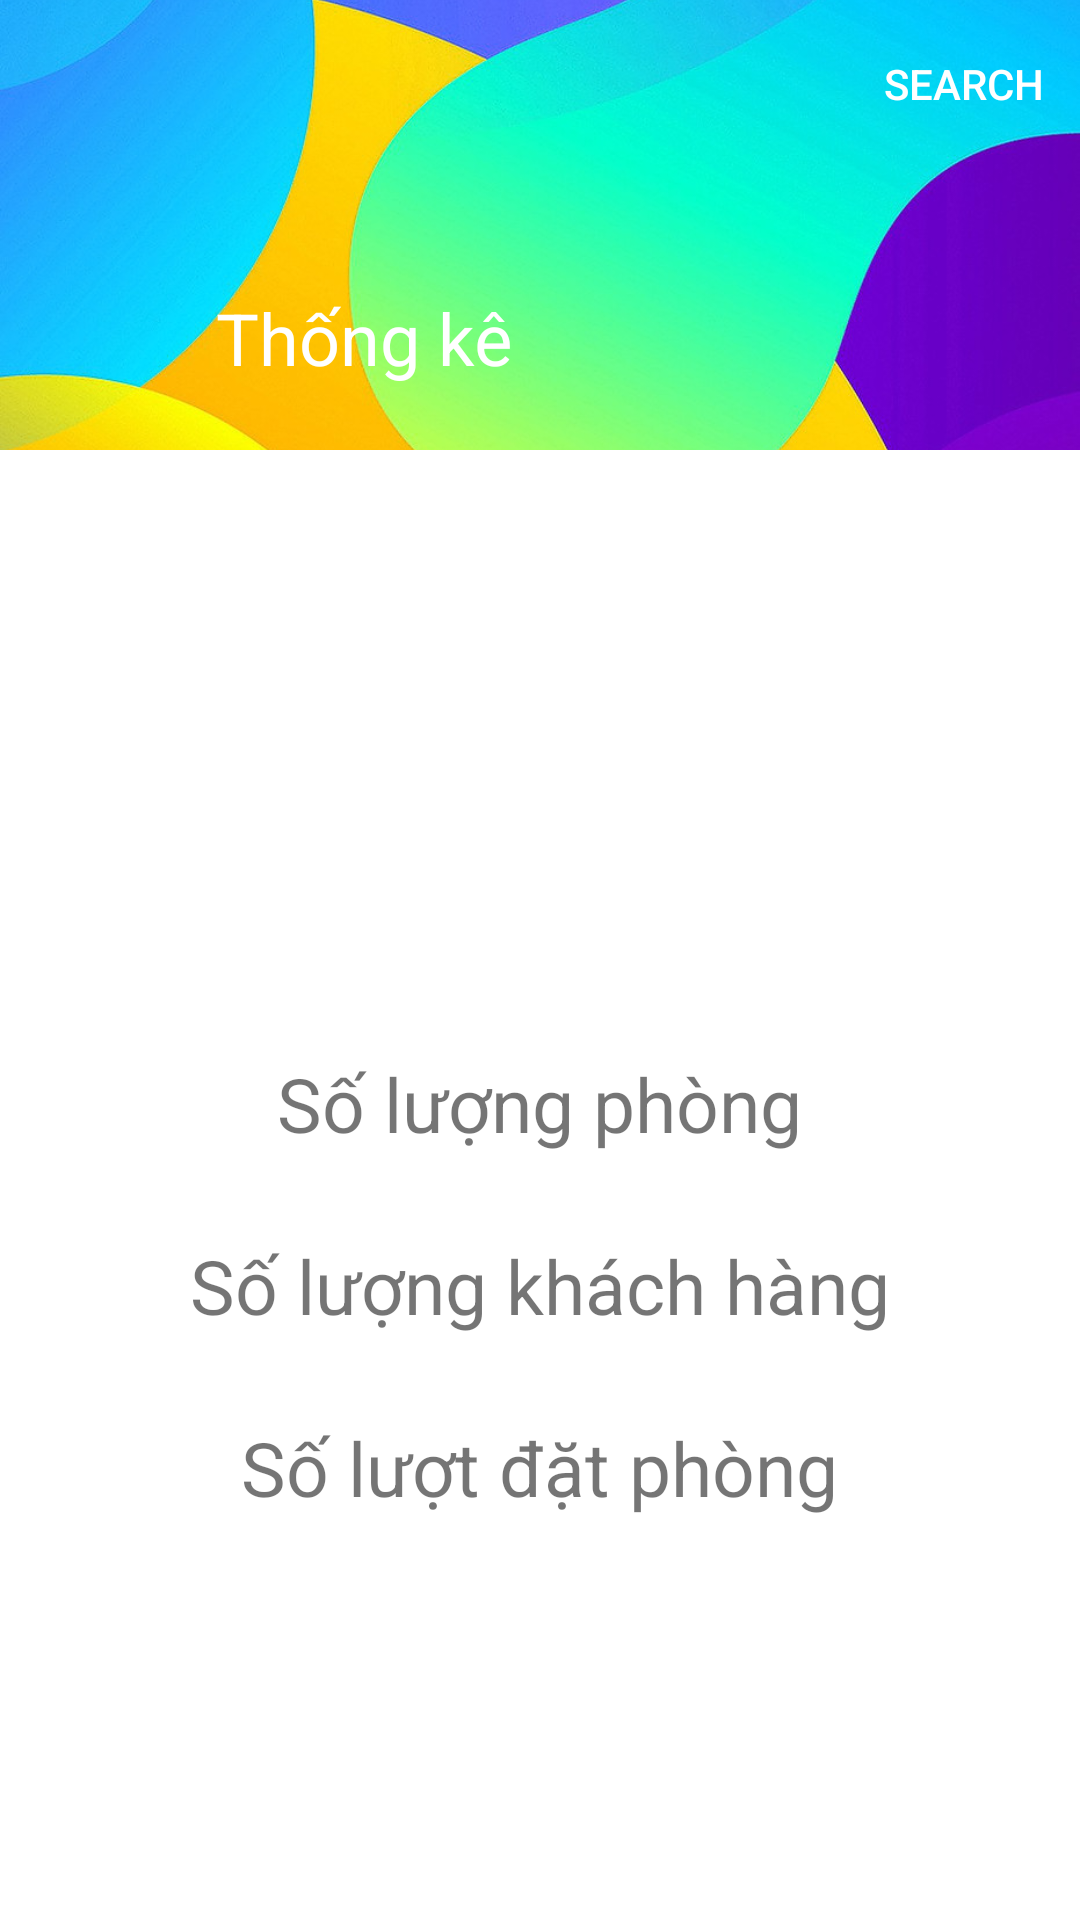

Reconstruct the res/layout file that produces this screen, plus the resources it refers to.
<!-- AndroidManifest.xml: application theme AppTheme -->
<!-- res/layout/activity_statistics.xml -->
<?xml version="1.0" encoding="utf-8"?>
<androidx.coordinatorlayout.widget.CoordinatorLayout xmlns:app="http://schemas.android.com/apk/res-auto"
    xmlns:tools="http://schemas.android.com/tools"
    xmlns:android="http://schemas.android.com/apk/res/android"
    android:layout_width="match_parent"
    android:layout_height="match_parent"
    android:fitsSystemWindows="true"
    tools:context=".StatisticsActivity">

    <com.google.android.material.appbar.AppBarLayout
        android:layout_width="match_parent"
        android:layout_height="150dp"
        android:fitsSystemWindows="true"
        app:layout_constraintEnd_toEndOf="parent"
        app:layout_constraintStart_toStartOf="parent"
        app:layout_constraintTop_toTopOf="parent"
        app:liftOnScroll="true">

        <com.google.android.material.appbar.CollapsingToolbarLayout
            android:layout_width="match_parent"
            android:layout_height="match_parent"
            android:fitsSystemWindows="true"
            app:expandedTitleMarginStart="72dp"
            app:expandedTitleMarginBottom="28dp"
            app:expandedTitleTextAppearance="@style/TextAppearance.App.CollapsingToolbar.Expanded"
            app:collapsedTitleTextAppearance="@style/TextAppearance.App.CollapsingToolbar.Collapsed"
            app:layout_scrollFlags="scroll|exitUntilCollapsed|snap"
            app:contentScrim="?attr/colorPrimary"
            app:statusBarScrim="?attr/colorPrimaryVariant">

            <ImageView
                android:layout_width="match_parent"
                android:layout_height="match_parent"
                android:scaleType="centerCrop"
                android:fitsSystemWindows="true"
                android:src="@drawable/bg_login"/>

            <com.google.android.material.appbar.MaterialToolbar
                android:id="@+id/topAppBar"
                style="@style/Widget.MaterialComponents.Toolbar.Primary"
                android:layout_width="match_parent"
                android:layout_height="?attr/actionBarSize"
                android:background="@android:color/transparent"
                android:elevation="0dp"
                app:layout_collapseMode="pin"
                app:menu="@menu/menu_main"
                app:navigationIcon="@drawable/ic_menu_24dp"
                app:title="@string/statistics" />
        </com.google.android.material.appbar.CollapsingToolbarLayout>
    </com.google.android.material.appbar.AppBarLayout>

    <androidx.core.widget.NestedScrollView
        android:layout_width="match_parent"
        android:layout_height="match_parent"
        app:layout_behavior="@string/appbar_scrolling_view_behavior"
        android:fillViewport="true">

        <LinearLayout
            android:layout_width="match_parent"
            android:layout_height="wrap_content"
            android:gravity="center"
            android:orientation="vertical">

            <TextView
                android:layout_width="wrap_content"
                android:layout_height="wrap_content"
                android:textSize="25sp"
                android:text="@string/amount_room"/>
            <TextView
                android:id="@+id/tv_room_count"
                android:layout_width="wrap_content"
                android:layout_height="wrap_content"
                android:textSize="20sp"/>
            <TextView
                android:layout_width="wrap_content"
                android:layout_height="wrap_content"
                android:textSize="25sp"
                android:text="@string/amount_customer"/>
            <TextView
                android:id="@+id/tv_customer_count"
                android:layout_width="wrap_content"
                android:layout_height="wrap_content"
                android:textSize="20sp"/>
            <TextView
                android:layout_width="wrap_content"
                android:layout_height="wrap_content"
                android:textSize="25sp"
                android:text="@string/amount_reservation"/>
            <TextView
                android:id="@+id/tv_reservation_count"
                android:layout_width="wrap_content"
                android:layout_height="wrap_content"
                android:textSize="20sp"/>
        </LinearLayout>

    </androidx.core.widget.NestedScrollView>

</androidx.coordinatorlayout.widget.CoordinatorLayout>
<!-- resources referenced by this layout -->
<resources>
  <!-- drawable bg_login: jpg bitmap (drawable-hdpi, 59444 bytes) -->
  <string name="amount_customer">Số lượng khách hàng</string>
  <string name="amount_reservation">Số lượt đặt phòng</string>
  <string name="amount_room">Số lượng phòng</string>
  <string name="statistics">Thống kê</string>
  <style name="TextAppearance.App.CollapsingToolbar.Collapsed" parent="TextAppearance.MaterialComponents.Headline6">
          <item name="android:textColor">?attr/colorOnPrimary</item>
      </style>
  <style name="TextAppearance.App.CollapsingToolbar.Expanded" parent="TextAppearance.MaterialComponents.Headline5">
          <item name="android:textColor">?attr/colorOnPrimary</item>
      </style>
  <style name="AppTheme" parent="Theme.MaterialComponents.Light.NoActionBar">
          
          <item name="colorPrimary">@color/colorPrimary</item>
          <item name="colorPrimaryDark">@color/colorPrimaryDark</item>
          <item name="colorAccent">@color/colorAccent</item>
          <item name="android:windowTranslucentStatus">true</item>
          <item name="materialCalendarFullscreenTheme">@style/CustomThemeOverlay_MaterialCalendar_Fullscreen</item>
      </style>
  <style name="CustomThemeOverlay_MaterialCalendar_Fullscreen" parent="@style/ThemeOverlay.MaterialComponents.MaterialCalendar.Fullscreen">
          <item name="materialCalendarStyle">@style/Custom_MaterialCalendar.Fullscreen</item>
      </style>
  <style name="Custom_MaterialCalendar.Fullscreen" parent="@style/Widget.MaterialComponents.MaterialCalendar.Fullscreen">
          <item name="android:windowFullscreen">false</item>
      </style>
  <!-- not gathered from this repository: default colours our renderer supplied (Android Studio template values) -->
  <color name="colorPrimary">#FF6200EE</color>
  <color name="colorPrimaryDark">#FF3700B3</color>
  <color name="colorAccent">#FF03DAC5</color>
</resources>
